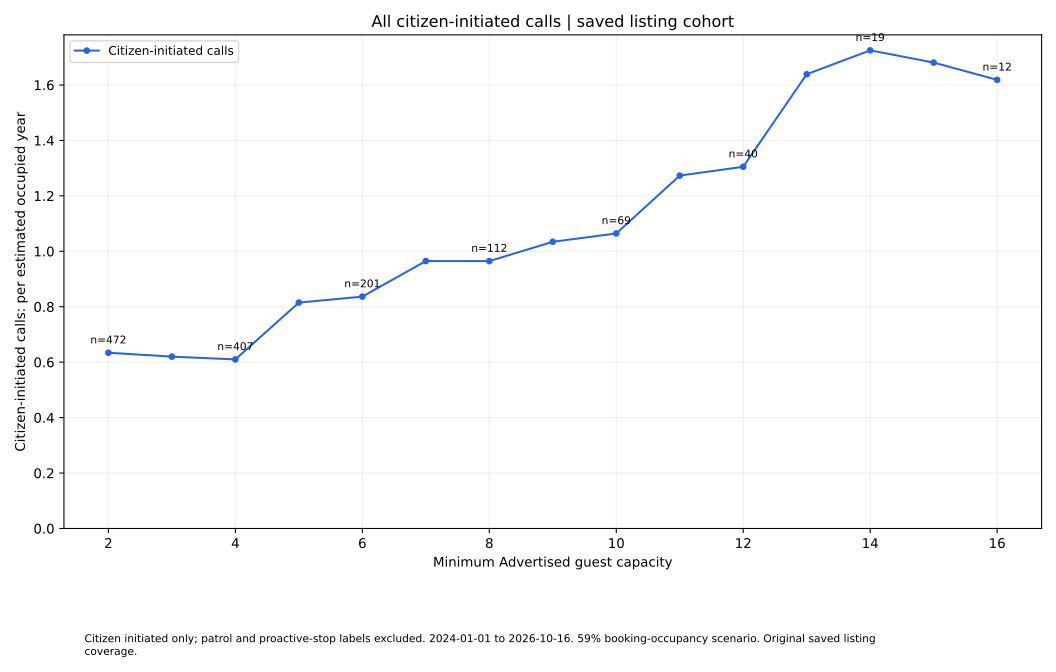

The table this chart was drawn from, first rows:
series, size, rate, parcels
Citizen-initiated calls, 2.0, 0.6339, 472
Citizen-initiated calls, 3.0, 0.6199, 421
Citizen-initiated calls, 4.0, 0.6099, 407
Citizen-initiated calls, 5.0, 0.8149, 213
Citizen-initiated calls, 6.0, 0.8364, 201
Citizen-initiated calls, 7.0, 0.9649, 117
Citizen-initiated calls, 8.0, 0.9646, 112
Citizen-initiated calls, 9.0, 1.034, 71
Citizen-initiated calls, 10.0, 1.064, 69
Citizen-initiated calls, 11.0, 1.273, 41
Citizen-initiated calls, 12.0, 1.305, 40
Citizen-initiated calls, 13.0, 1.639, 20
Citizen-initiated calls, 14.0, 1.725, 19
Citizen-initiated calls, 15.0, 1.681, 13
Citizen-initiated calls, 16.0, 1.618, 12
